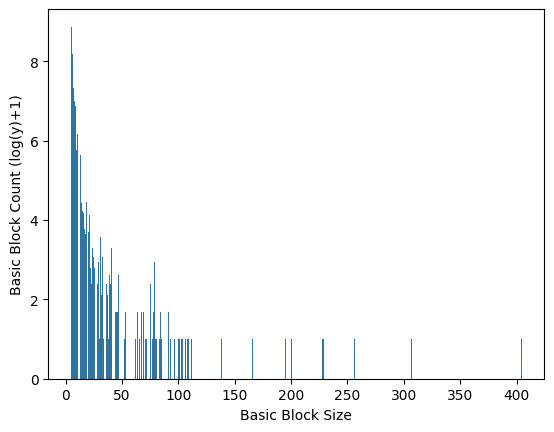

The matplotlib source for this figure:
import seaborn as sns
import matplotlib.pyplot as plt
import matplotlib as mpl
import math

data_string = '''
5: 2624
6: 1316
7: 561
8: 407
9: 352
10: 118
11: 176
12: 62
13: 103
14: 31
15: 25
16: 24
17: 16
18: 14
19: 32
20: 15
21: 23
22: 6
23: 4
24: 10
25: 8
26: 6
27: 9
28: 4
29: 7
30: 1
31: 13
32: 3
33: 8
34: 1
35: 2
36: 4
37: 3
38: 1
39: 5
40: 4
41: 10
43: 3
44: 2
45: 2
46: 2
47: 5
51: 1
52: 1
53: 2
62: 1
64: 2
66: 1
67: 2
69: 2
71: 1
72: 1
74: 1
75: 4
77: 1
78: 2
79: 7
80: 1
81: 1
82: 1
83: 1
84: 2
85: 1
90: 1
91: 2
93: 1
97: 1
98: 1
100: 1
101: 1
103: 1
104: 1
106: 1
108: 1
109: 1
112: 1
138: 1
166: 1
195: 1
200: 1
228: 1
229: 1
256: 1
307: 1
404: 1
'''

datax = []
datay = []
for line in data_string.splitlines():
    line = line.strip()
    if line == "":
        continue
    # print(line)
    s = line.split(":")
    print(s)
    basic_block_size = int(s[0])
    basic_block_count = int(s[1])
    datax.append(basic_block_size)
    # datay.append(basic_block_count)
    datay.append(math.log(basic_block_count) + 1)
    # data[basic_block_size] = basic_block_count

# ax = sns.

mpl.rcParams["font.family"] = "Times New Roman"
# sns.set(font="Times New Roman")
p = sns.barplot({"x": datax, "y": datay}, x="x", y="y", native_scale=True)
p.set(xlabel="Basic Block Size", ylabel="Basic Block Count (log(y)+1)")
# p.set_xticks(range(100))
# tick = [5, 10, 15, 20, 50]
# plt.xticks(tick, tick)
plt.show()
